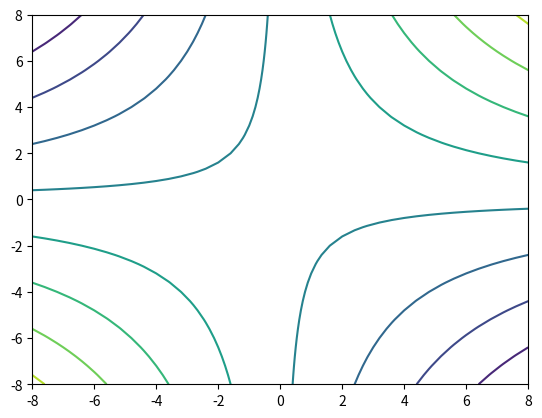

Reproduce this figure in Python.
import numpy as np
import matplotlib.pyplot as plt

t = np.linspace(-8, 8, 41)
x, y = np.meshgrid(t, t)

def h(x, y, h0=1200, a=250, R=2):
    return h0 + a/(R**2) * x * y

h_ = h(x, y)

plt.contour(x, y, h_)
plt.show()
